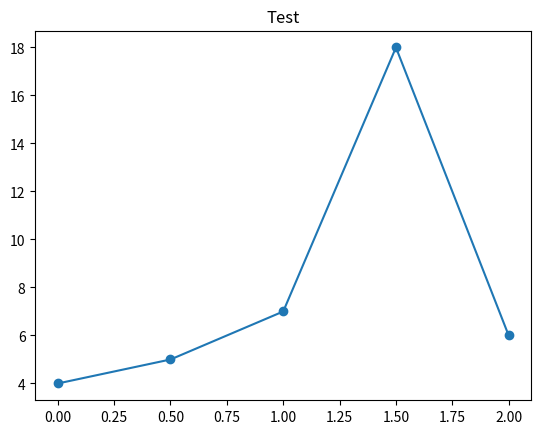

Write Python code to recreate this figure.
# doing some tests related to matplotlib and graphs

import matplotlib.pyplot as plt

x = [0, 0.5, 1, 1.5, 2]
y = [4, 5, 7, 18, 6]

plt.plot(x, y, marker='o')
plt.title("Test")

plt.savefig('my_plot.png')
print("Plot saved as my_plot.png")
